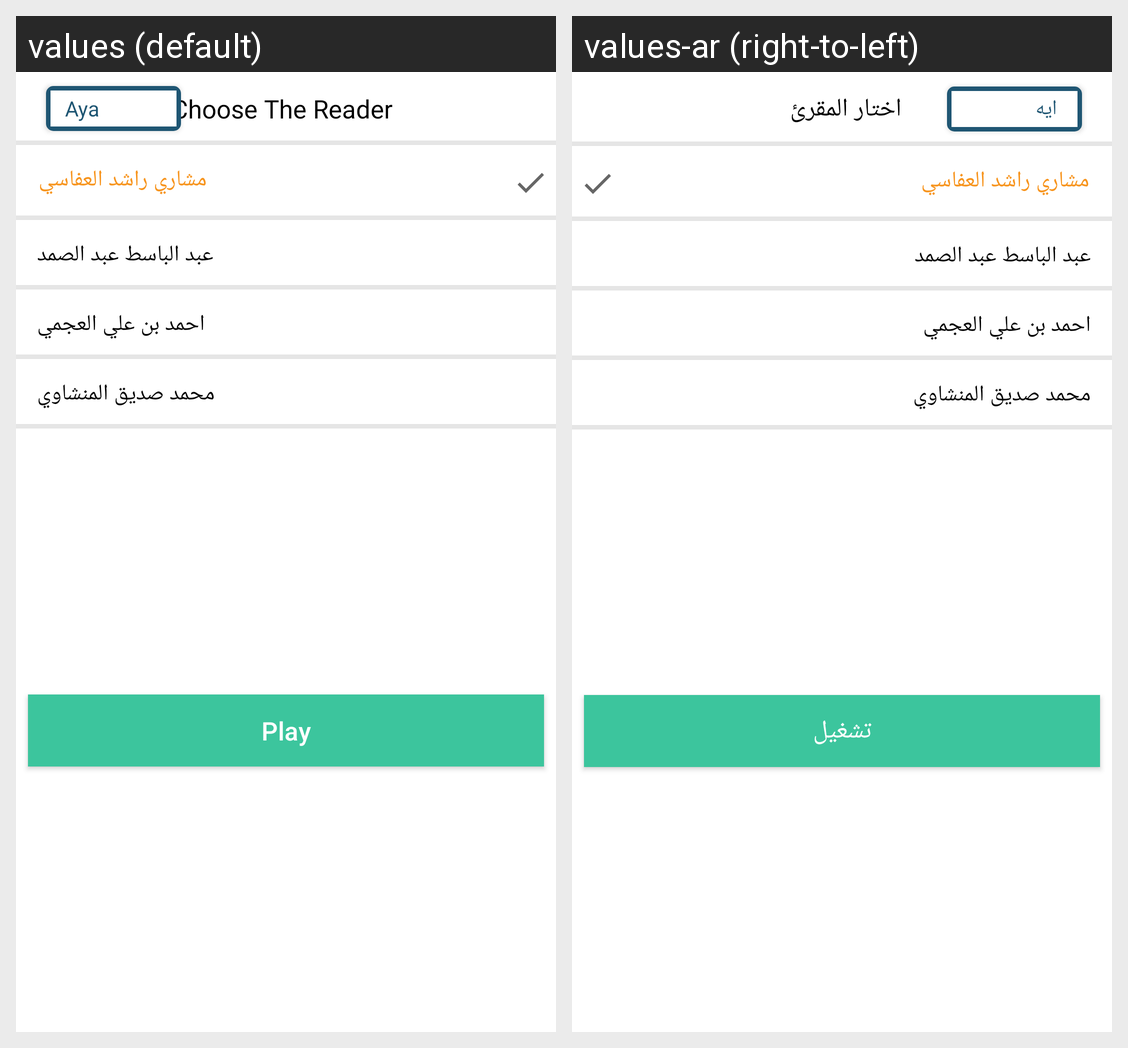

The same Android screen rendered under two of its app's locales, left to right. List the strings drawn on it with the default value and each locale's translation.
Android screen res/layout/quran_sound_bottom_sheet.xml rendered under 2 locales, left to right: values (default), values-ar (right-to-left). Device: Nexus 5 (rendered at 1080×1920; each locale shown at half size, 540×960, under a caption strip naming it); theme Theme.MuslemNow.
Strings drawn on this screen, with the default value and each locale's value (text and hints the layout hard-codes, and strings that could not be matched under every locale, appear in the picture but are not listed):

choose_the_reader
  values: Choose The Reader
  values-ar: اختار المقرئ

aya
  values: Aya
  values-ar: ايه

play
  values: Play
  values-ar: تشغيل
